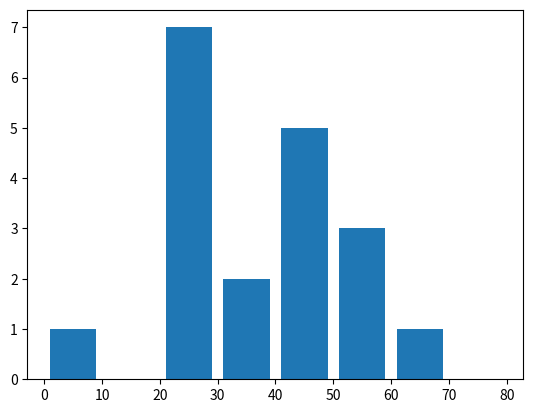

Python code for this plot:
import matplotlib.pyplot as plt

# random values
stock_price = [5,22,33,21,24,22,45,43,54,21,22,33,44,55,66,43,21,44,54]

# bins are used for sorting values into what they represent
bins = [0,10,20,30,40,50,60,70,80]

plt.hist(stock_price, bins, histtype='bar', rwidth=0.8)

plt.show()